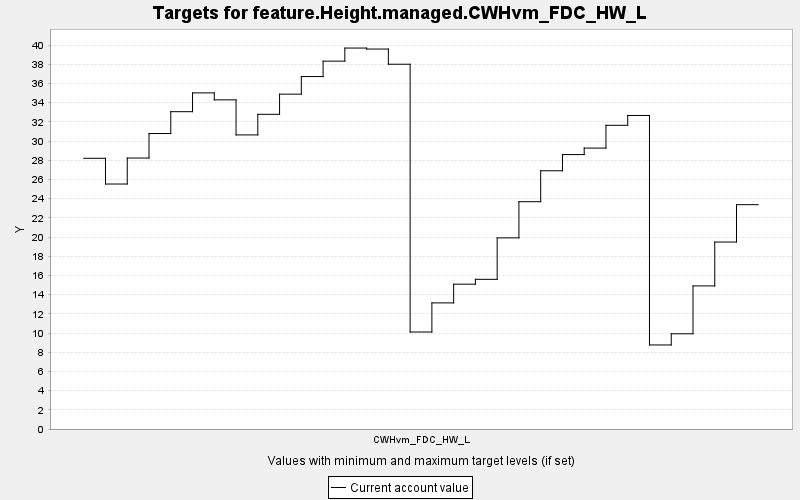

The table this chart was drawn from, first rows:
TARGET, PERIOD, YEAR, PERIODWIDTH, MINIMUM, MAXIMUM, MINWEIGHT, MAXWEIGHT, CURRENT, SUMMARY
feature.Height.managed.CWHvm_FDC_HW_L, 0, 0, 10.0, 0.0, 10000, 1.0, 1.0, 28.2, 0.0
feature.Height.managed.CWHvm_FDC_HW_L, 1, 10, 10.0, 0.0, 10000, 1.0, 1.0, 25.52, 0.0
feature.Height.managed.CWHvm_FDC_HW_L, 2, 20, 10.0, 0.0, 10000, 1.0, 1.0, 28.23, 0.0
feature.Height.managed.CWHvm_FDC_HW_L, 3, 30, 10.0, 0.0, 10000, 1.0, 1.0, 30.78, 0.0
feature.Height.managed.CWHvm_FDC_HW_L, 4, 40, 10.0, 0.0, 10000, 1.0, 1.0, 33.06, 0.0
feature.Height.managed.CWHvm_FDC_HW_L, 5, 50, 10.0, 0.0, 10000, 1.0, 1.0, 35.01, 0.0
feature.Height.managed.CWHvm_FDC_HW_L, 6, 60, 10.0, 0.0, 10000, 1.0, 1.0, 34.29, 0.0
feature.Height.managed.CWHvm_FDC_HW_L, 7, 70, 10.0, 0.0, 10000, 1.0, 1.0, 30.64, 0.0
feature.Height.managed.CWHvm_FDC_HW_L, 8, 80, 10.0, 0.0, 10000, 1.0, 1.0, 32.78, 0.0
feature.Height.managed.CWHvm_FDC_HW_L, 9, 90, 10.0, 0.0, 10000, 1.0, 1.0, 34.88, 0.0
feature.Height.managed.CWHvm_FDC_HW_L, 10, 100, 10.0, 0.0, 10000, 1.0, 1.0, 36.72, 0.0
feature.Height.managed.CWHvm_FDC_HW_L, 11, 110, 10.0, 0.0, 10000, 1.0, 1.0, 38.32, 0.0
feature.Height.managed.CWHvm_FDC_HW_L, 12, 120, 10.0, 0.0, 10000, 1.0, 1.0, 39.69, 0.0
feature.Height.managed.CWHvm_FDC_HW_L, 13, 130, 10.0, 0.0, 10000, 1.0, 1.0, 39.58, 0.0
feature.Height.managed.CWHvm_FDC_HW_L, 14, 140, 10.0, 0.0, 10000, 1.0, 1.0, 38, 0.0
feature.Height.managed.CWHvm_FDC_HW_L, 15, 150, 10.0, 0.0, 10000, 1.0, 1.0, 10.1, 0.0
feature.Height.managed.CWHvm_FDC_HW_L, 16, 160, 10.0, 0.0, 10000, 1.0, 1.0, 13.14, 0.0
feature.Height.managed.CWHvm_FDC_HW_L, 17, 170, 10.0, 0.0, 10000, 1.0, 1.0, 15.09, 0.0
feature.Height.managed.CWHvm_FDC_HW_L, 18, 180, 10.0, 0.0, 10000, 1.0, 1.0, 15.59, 0.0
feature.Height.managed.CWHvm_FDC_HW_L, 19, 190, 10.0, 0.0, 10000, 1.0, 1.0, 19.91, 0.0
feature.Height.managed.CWHvm_FDC_HW_L, 20, 200, 10.0, 0.0, 10000, 1.0, 1.0, 23.68, 0.0
feature.Height.managed.CWHvm_FDC_HW_L, 21, 210, 10.0, 0.0, 10000, 1.0, 1.0, 26.9, 0.0
feature.Height.managed.CWHvm_FDC_HW_L, 22, 220, 10.0, 0.0, 10000, 1.0, 1.0, 28.59, 0.0
feature.Height.managed.CWHvm_FDC_HW_L, 23, 230, 10.0, 0.0, 10000, 1.0, 1.0, 29.26, 0.0
feature.Height.managed.CWHvm_FDC_HW_L, 24, 240, 10.0, 0.0, 10000, 1.0, 1.0, 31.64, 0.0
feature.Height.managed.CWHvm_FDC_HW_L, 25, 250, 10.0, 0.0, 10000, 1.0, 1.0, 32.66, 0.0
feature.Height.managed.CWHvm_FDC_HW_L, 26, 260, 10.0, 0.0, 10000, 1.0, 1.0, 8.755, 0.0
feature.Height.managed.CWHvm_FDC_HW_L, 27, 270, 10.0, 0.0, 10000, 1.0, 1.0, 9.92, 0.0
feature.Height.managed.CWHvm_FDC_HW_L, 28, 280, 10.0, 0.0, 10000, 1.0, 1.0, 14.9, 0.0
feature.Height.managed.CWHvm_FDC_HW_L, 29, 290, 10.0, 0.0, 10000, 1.0, 1.0, 19.48, 0.0
feature.Height.managed.CWHvm_FDC_HW_L, 30, 300, 10.0, 0.0, 10000, 1.0, 1.0, 23.37, 0.0
